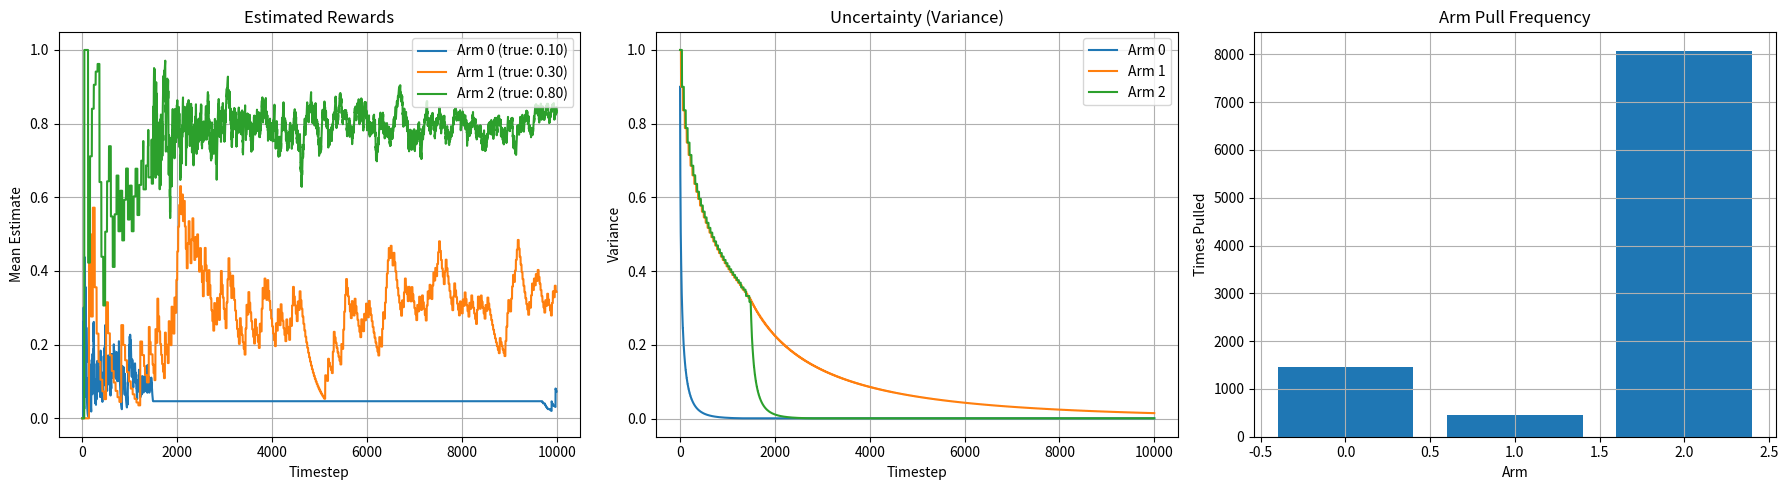

The matplotlib source for this figure:
import numpy as np
import matplotlib.pyplot as plt

class AxiomBandit:
    def __init__(self, K, prior_mean=0.0, prior_var=1.0):
        self.K = K
        self.means = np.full(K, prior_mean, dtype=float)
        self.vars = np.full(K, prior_var, dtype=float)
        self.counts = np.zeros(K, dtype=int)
        self.history = {"actions": [], "rewards": [], "beliefs": [], "uncertainty": [], "pulls": []}
        self.internal_goal = 0.67
        self.all_rewards = []

    def select_action(self, timestep):
        # 🔁 Enforced periodic reevaluation
        if timestep % 20 == 0:
            unexplored = np.where(self.counts == 0)[0]
            if unexplored.size > 0:
                return np.random.choice(unexplored)
            least_sampled = np.argmin(self.counts)
            return least_sampled

        # 🤖 Expected Free Energy minimization
        epistemic = self.vars
        #pragmatic = self.means
        pragmatic = (self.internal_goal - np.mean(self.all_rewards))*self.means
        bonus = 0.05 / (np.sqrt(self.counts + 1))  # Soft exploration buffer
        efe = -pragmatic + epistemic + bonus
        return np.argmin(efe)

    def update(self, action, reward):
        self.counts[action] += 1
        lr = 1 / (np.sqrt(self.counts[action]))  # More cautious update

        # ⬆️ Belief update
        self.means[action] += lr * (reward - self.means[action])

        # ⬇️ Uncertainty decay (slower to preserve epistemic motivation)
        self.vars[action] *= (1 - 0.1 * lr)
        self.vars[action] = max(self.vars[action], 1e-3)

        # 📊 Log history for visualization
        self.history["actions"].append(action)
        self.history["rewards"].append(reward)
        self.history["beliefs"].append(self.means.copy())
        self.history["uncertainty"].append(self.vars.copy())
        self.history["pulls"].append(self.counts.copy())

    def plot_learning(self, true_means):
        timesteps = len(self.history["beliefs"])
        fig, axs = plt.subplots(1, 3, figsize=(18, 5))

        # 🔍 Estimated reward beliefs
        for k in range(self.K):
            beliefs = [b[k] for b in self.history["beliefs"]]
            axs[0].plot(beliefs, label=f'Arm {k} (true: {true_means[k]:.2f})')
        axs[0].set_title("Estimated Rewards")
        axs[0].set_xlabel("Timestep")
        axs[0].set_ylabel("Mean Estimate")
        axs[0].legend()
        axs[0].grid(True)

        # ⚖️ Uncertainty
        for k in range(self.K):
            uncertainties = [u[k] for u in self.history["uncertainty"]]
            axs[1].plot(uncertainties, label=f'Arm {k}')
        axs[1].set_title("Uncertainty (Variance)")
        axs[1].set_xlabel("Timestep")
        axs[1].set_ylabel("Variance")
        axs[1].legend()
        axs[1].grid(True)

        # 📈 Pull Frequencies
        final_counts = self.history["pulls"][-1]
        axs[2].bar(range(self.K), final_counts)
        axs[2].set_title("Arm Pull Frequency")
        axs[2].set_xlabel("Arm")
        axs[2].set_ylabel("Times Pulled")
        axs[2].grid(True)
        

        plt.tight_layout()
        plt.show()

# 🚀 Run Simulation
np.random.seed(37)
K = 3
true_means = [0.1, 0.3, 0.8]  # Blue, Orange, Green

bandit = AxiomBandit(K=K)
T = 10000

for t in range(T):
    action = bandit.select_action(t)
    reward = np.random.binomial(1, true_means[action])
    bandit.all_rewards.append(reward)
    bandit.update(action, reward)

print(np.mean(bandit.all_rewards))

# Verifications
prob = []
for i in range(3):
    prob.append(bandit.history["pulls"][-1][i]/T)

print(np.sum(np.array(prob)*np.array(true_means)))

bandit.plot_learning(true_means)
